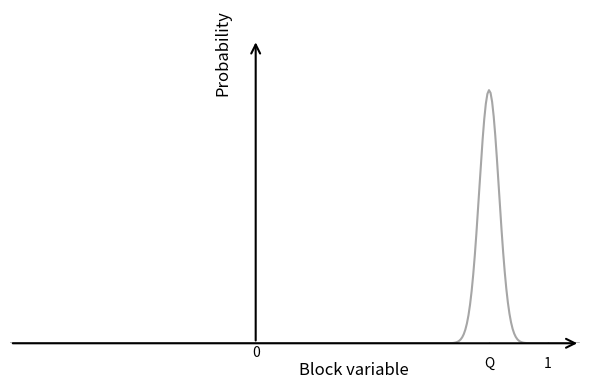

Python code for this plot: (Note: this script raises an exception after producing the figure.)

import matplotlib.pyplot as plt
import numpy as np

# Parameters
mean = 0.475
std_dev = 0.02
x_end = 1.1 * 0.8 * 0.75
tick_x_pos = x_end - 0.02 - 0.03 - 0.015
tick_height = 0.045

# Generate data
x = np.linspace(-0.5, 1.1, 500)
y = (1 / (std_dev * np.sqrt(2 * np.pi))) * np.exp(-0.5 * ((x - mean) / std_dev) ** 2)
x_limited = x[x <= x_end]
y_limited = y[:len(x_limited)]

# Plot
plt.figure(figsize=(6, 4))
plt.plot(x_limited, y_limited, color='gray', alpha=0.7)

# Hide spines and ticks
ax = plt.gca()
for spine in ax.spines.values():
    spine.set_visible(False)
ax.set_xticks([])
ax.set_yticks([])

# Arrows
arrowprops = dict(arrowstyle='->,head_width=0.32,head_length=0.64', linewidth=1.5, color='black')
plt.annotate('', xy=(x_end, 0), xytext=(-0.5, 0), arrowprops=arrowprops)
plt.annotate('', xy=(0, max(y)*1.2), xytext=(0, 0), arrowprops=arrowprops)

# Labels
plt.text(0.2, -max(y)*0.07, 'Block variable', ha='center', va='top', fontsize=12)
plt.text(-0.05, max(y)*1.15, 'Probability', ha='right', va='center', rotation='vertical', fontsize=12)

# Tick marks and labels
plt.plot([tick_x_pos, tick_x_pos], [-tick_height, tick_height], color='black', linewidth=1)
plt.text(tick_x_pos, -max(y)*0.05, '1', ha='center', va='top')

q_tick_x = 0.475
plt.plot([q_tick_x, q_tick_x], [-tick_height, tick_height], color='black', linewidth=1)
plt.text(q_tick_x, -max(y)*0.05, 'Q', ha='center', va='top')

# Zero label
plt.text(0, -max(y)*0.05, '0', ha='center')

# Limits
plt.xlim(-0.5, x_end)
plt.ylim(0, max(y)*1.3)

plt.tight_layout()
plt.savefig("../Figs/schem_op_ordered.png", dpi=300)
plt.show()
